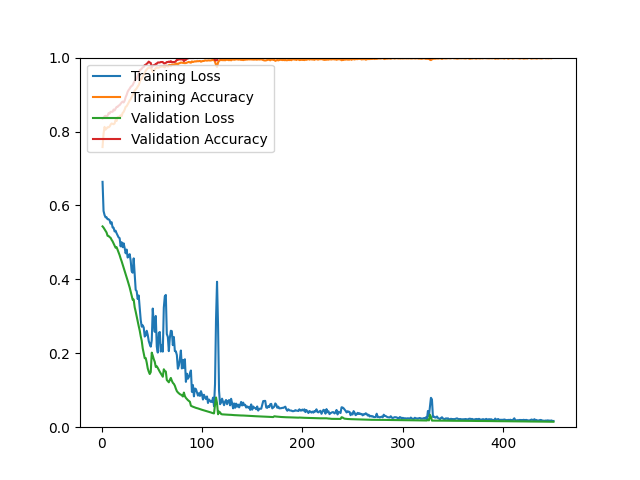

Data behind this chart, as committed beside it:
epoch, loss, acc, val_loss, val_acc
1, 0.6638, 0.7580, 0.5433, 0.8353
2, 0.5850, 0.7939, 0.5400, 0.8365
3, 0.5740, 0.8125, 0.5357, 0.8413
4, 0.5678, 0.8050, 0.5311, 0.8425
5, 0.5680, 0.8085, 0.5268, 0.8413
6, 0.5627, 0.8117, 0.5178, 0.8425
7, 0.5626, 0.8113, 0.5174, 0.8498
8, 0.5603, 0.8133, 0.5144, 0.8486
9, 0.5509, 0.8184, 0.5125, 0.8534
10, 0.5547, 0.8217, 0.5071, 0.8534
11, 0.5405, 0.8206, 0.5029, 0.8534
12, 0.5397, 0.8198, 0.4972, 0.8594
13, 0.5297, 0.8218, 0.4917, 0.8570
14, 0.5317, 0.8315, 0.4855, 0.8618
15, 0.5246, 0.8287, 0.4871, 0.8666
16, 0.5189, 0.8389, 0.4801, 0.8666
17, 0.5135, 0.8380, 0.4729, 0.8702
18, 0.5117, 0.8410, 0.4655, 0.8714
19, 0.4893, 0.8439, 0.4566, 0.8750
20, 0.5005, 0.8418, 0.4490, 0.8786
21, 0.4870, 0.8502, 0.4403, 0.8810
22, 0.4976, 0.8530, 0.4314, 0.8786
23, 0.4852, 0.8589, 0.4226, 0.8834
24, 0.4705, 0.8669, 0.4146, 0.8930
25, 0.4807, 0.8684, 0.4052, 0.8990
26, 0.4590, 0.8734, 0.3965, 0.9075
27, 0.4633, 0.8784, 0.3870, 0.9123
28, 0.4682, 0.8843, 0.3781, 0.9159
29, 0.4509, 0.8872, 0.3666, 0.9207
30, 0.4222, 0.8937, 0.3557, 0.9231
31, 0.4180, 0.8996, 0.3449, 0.9255
32, 0.4568, 0.9011, 0.3454, 0.9315
33, 0.4123, 0.9109, 0.3245, 0.9363
34, 0.3715, 0.9139, 0.3128, 0.9411
35, 0.3680, 0.9170, 0.2993, 0.9423
36, 0.3468, 0.9218, 0.2864, 0.9507
37, 0.3564, 0.9254, 0.2736, 0.9567
38, 0.3247, 0.9340, 0.2615, 0.9663
39, 0.2904, 0.9417, 0.2463, 0.9675
40, 0.2720, 0.9424, 0.2340, 0.9700
41, 0.2756, 0.9489, 0.2134, 0.9736
42, 0.2697, 0.9534, 0.2001, 0.9748
43, 0.2453, 0.9580, 0.1866, 0.9796
44, 0.2485, 0.9647, 0.1870, 0.9808
45, 0.2609, 0.9678, 0.1747, 0.9832
46, 0.2499, 0.9709, 0.1591, 0.9856
47, 0.2331, 0.9731, 0.1504, 0.9892
48, 0.2245, 0.9739, 0.1439, 0.9868
49, 0.2179, 0.9711, 0.1491, 0.9856
50, 0.2351, 0.9687, 0.2018, 0.9736
51, 0.3210, 0.9612, 0.1935, 0.9784
52, 0.2798, 0.9650, 0.1841, 0.9796
53, 0.2581, 0.9681, 0.1768, 0.9796
54, 0.3010, 0.9715, 0.1631, 0.9832
55, 0.2180, 0.9738, 0.1649, 0.9832
56, 0.2019, 0.9726, 0.1603, 0.9868
57, 0.2552, 0.9727, 0.1551, 0.9868
58, 0.2576, 0.9745, 0.1500, 0.9868
59, 0.2047, 0.9755, 0.1455, 0.9880
60, 0.2227, 0.9758, 0.1409, 0.9880
... 390 more rows
